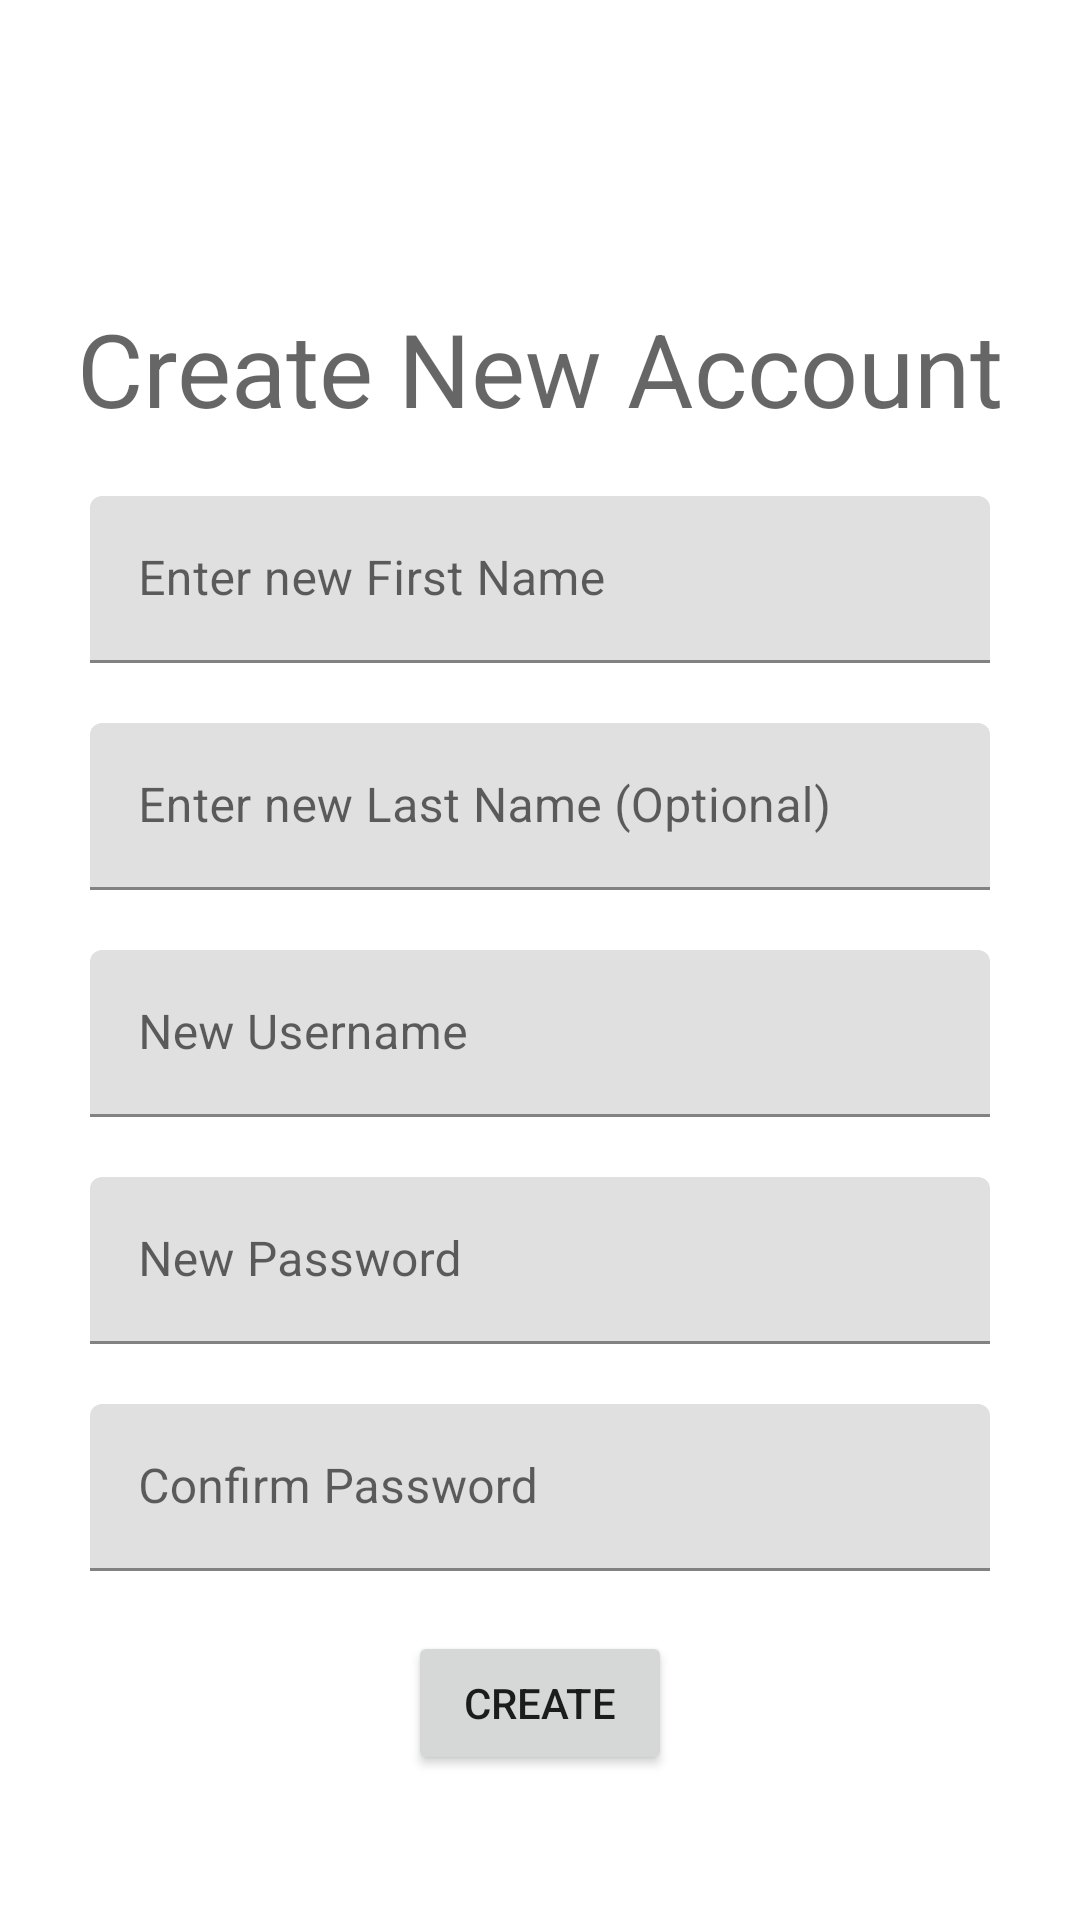

Android layout source for this screen:
<!-- AndroidManifest.xml: application theme Theme.UbayaLibrary -->
<!-- res/layout/fragment_register.xml -->
<?xml version="1.0" encoding="utf-8"?>
<FrameLayout xmlns:android="http://schemas.android.com/apk/res/android"
    xmlns:app="http://schemas.android.com/apk/res-auto"
    xmlns:tools="http://schemas.android.com/tools"
    android:id="@+id/bn"
    android:layout_width="match_parent"
    android:layout_height="match_parent"
    tools:context=".view.RegisterFragment">

    <androidx.constraintlayout.widget.ConstraintLayout
        android:layout_width="match_parent"
        android:layout_height="match_parent">

        <TextView
            android:id="@+id/textView"
            android:layout_width="wrap_content"
            android:layout_height="wrap_content"
            android:layout_marginTop="100dp"
            android:text="Create New Account"
            android:textAppearance="@style/TextAppearance.AppCompat.Display1"
            app:layout_constraintEnd_toEndOf="parent"
            app:layout_constraintStart_toStartOf="parent"
            app:layout_constraintTop_toTopOf="parent" />

        <com.google.android.material.textfield.TextInputLayout
            android:id="@+id/textInputLayout3"
            android:layout_width="0dp"
            android:layout_height="wrap_content"
            android:layout_marginStart="30dp"
            android:layout_marginTop="20dp"
            android:layout_marginEnd="30dp"
            android:hint="New Username"
            app:hintAnimationEnabled="true"
            app:layout_constraintEnd_toEndOf="parent"
            app:layout_constraintStart_toStartOf="parent"
            app:layout_constraintTop_toBottomOf="@+id/textInputLayout6">

            <com.google.android.material.textfield.TextInputEditText
                android:id="@+id/txtNewUser"
                android:layout_width="match_parent"
                android:layout_height="wrap_content"
                android:textColorHint="#616161" />
        </com.google.android.material.textfield.TextInputLayout>

        <com.google.android.material.textfield.TextInputLayout
            android:id="@+id/textInputLayout4"
            android:layout_width="0dp"
            android:layout_height="wrap_content"
            android:layout_marginStart="30dp"
            android:layout_marginTop="20dp"
            android:layout_marginEnd="30dp"
            android:hint="New Password"
            app:hintAnimationEnabled="true"
            app:layout_constraintEnd_toEndOf="parent"
            app:layout_constraintStart_toStartOf="parent"
            app:layout_constraintTop_toBottomOf="@+id/textInputLayout3">

            <com.google.android.material.textfield.TextInputEditText
                android:id="@+id/txtNewPassword"
                android:layout_width="match_parent"
                android:layout_height="wrap_content"
                android:textColorHint="#616161"
                tools:ignore="TextContrastCheck" />
        </com.google.android.material.textfield.TextInputLayout>

        <com.google.android.material.textfield.TextInputLayout
            android:id="@+id/textInputLayout5"
            android:layout_width="0dp"
            android:layout_height="wrap_content"
            android:layout_marginStart="30dp"
            android:layout_marginTop="20dp"
            android:layout_marginEnd="30dp"
            android:hint="Enter new First Name"
            app:layout_constraintEnd_toEndOf="parent"
            app:layout_constraintStart_toStartOf="parent"
            app:layout_constraintTop_toBottomOf="@+id/textView">

            <com.google.android.material.textfield.TextInputEditText
                android:id="@+id/txtFirstName"
                android:layout_width="match_parent"
                android:layout_height="wrap_content"
                android:textColorHint="#616161" />
        </com.google.android.material.textfield.TextInputLayout>

        <com.google.android.material.textfield.TextInputLayout
            android:id="@+id/textInputLayout6"
            android:layout_width="0dp"
            android:layout_height="wrap_content"
            android:layout_marginStart="30dp"
            android:layout_marginTop="20dp"
            android:layout_marginEnd="30dp"
            android:hint="Enter new Last Name (Optional)"
            app:hintAnimationEnabled="true"
            app:layout_constraintEnd_toEndOf="parent"
            app:layout_constraintStart_toStartOf="parent"
            app:layout_constraintTop_toBottomOf="@+id/textInputLayout5">

            <com.google.android.material.textfield.TextInputEditText
                android:id="@+id/txtLastName"
                android:layout_width="match_parent"
                android:layout_height="wrap_content" />
        </com.google.android.material.textfield.TextInputLayout>

        <com.google.android.material.textfield.TextInputLayout
            android:id="@+id/textInputLayout7"
            android:layout_width="0dp"
            android:layout_height="wrap_content"
            android:layout_marginStart="30dp"
            android:layout_marginTop="20dp"
            android:layout_marginEnd="30dp"
            android:hint="Confirm Password"
            app:hintAnimationEnabled="true"
            app:layout_constraintEnd_toEndOf="parent"
            app:layout_constraintStart_toStartOf="parent"
            app:layout_constraintTop_toBottomOf="@+id/textInputLayout4">

            <com.google.android.material.textfield.TextInputEditText
                android:id="@+id/txtConfirmPass"
                android:layout_width="match_parent"
                android:layout_height="wrap_content"
                android:textColorHint="#616161" />
        </com.google.android.material.textfield.TextInputLayout>

        <Button
            android:id="@+id/btnCreateAcc"
            android:layout_width="wrap_content"
            android:layout_height="wrap_content"
            android:layout_marginTop="20dp"
            android:text="Create"
            app:layout_constraintEnd_toEndOf="parent"
            app:layout_constraintStart_toStartOf="parent"
            app:layout_constraintTop_toBottomOf="@+id/textInputLayout7" />
    </androidx.constraintlayout.widget.ConstraintLayout>
</FrameLayout>
<!-- resources referenced by this layout -->
<resources>
  <style name="Theme.UbayaLibrary" parent="Theme.MaterialComponents.DayNight.DarkActionBar">
          
          <item name="colorPrimary">@color/purple_500</item>
          <item name="colorPrimaryVariant">@color/purple_700</item>
          <item name="colorOnPrimary">@color/white</item>
          
          <item name="colorSecondary">@color/teal_200</item>
          <item name="colorSecondaryVariant">@color/teal_700</item>
          <item name="colorOnSecondary">@color/black</item>
          
          <item name="android:statusBarColor">?attr/colorPrimaryVariant</item>
          
      </style>
  <!-- not gathered from this repository: default colours our renderer supplied (Android Studio template values) -->
  <color name="purple_500">#FF6200EE</color>
  <color name="purple_700">#FF3700B3</color>
  <color name="teal_200">#FF03DAC5</color>
  <color name="teal_700">#FF018786</color>
  <color name="black">#FF000000</color>
  <color name="white">#FFFFFFFF</color>
</resources>
